Photos from the image-classification dataset "bloodcell_identification" in the GitHub repository AK-IV/bloodcell_identification. Its 4 classes are: platelet, RBC, WBC, non cells.

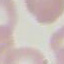
Label: non cells

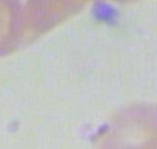
Label: non cells

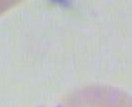
Label: non cells

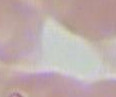
Label: non cells

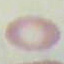
Label: RBC

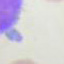
Label: non cells
